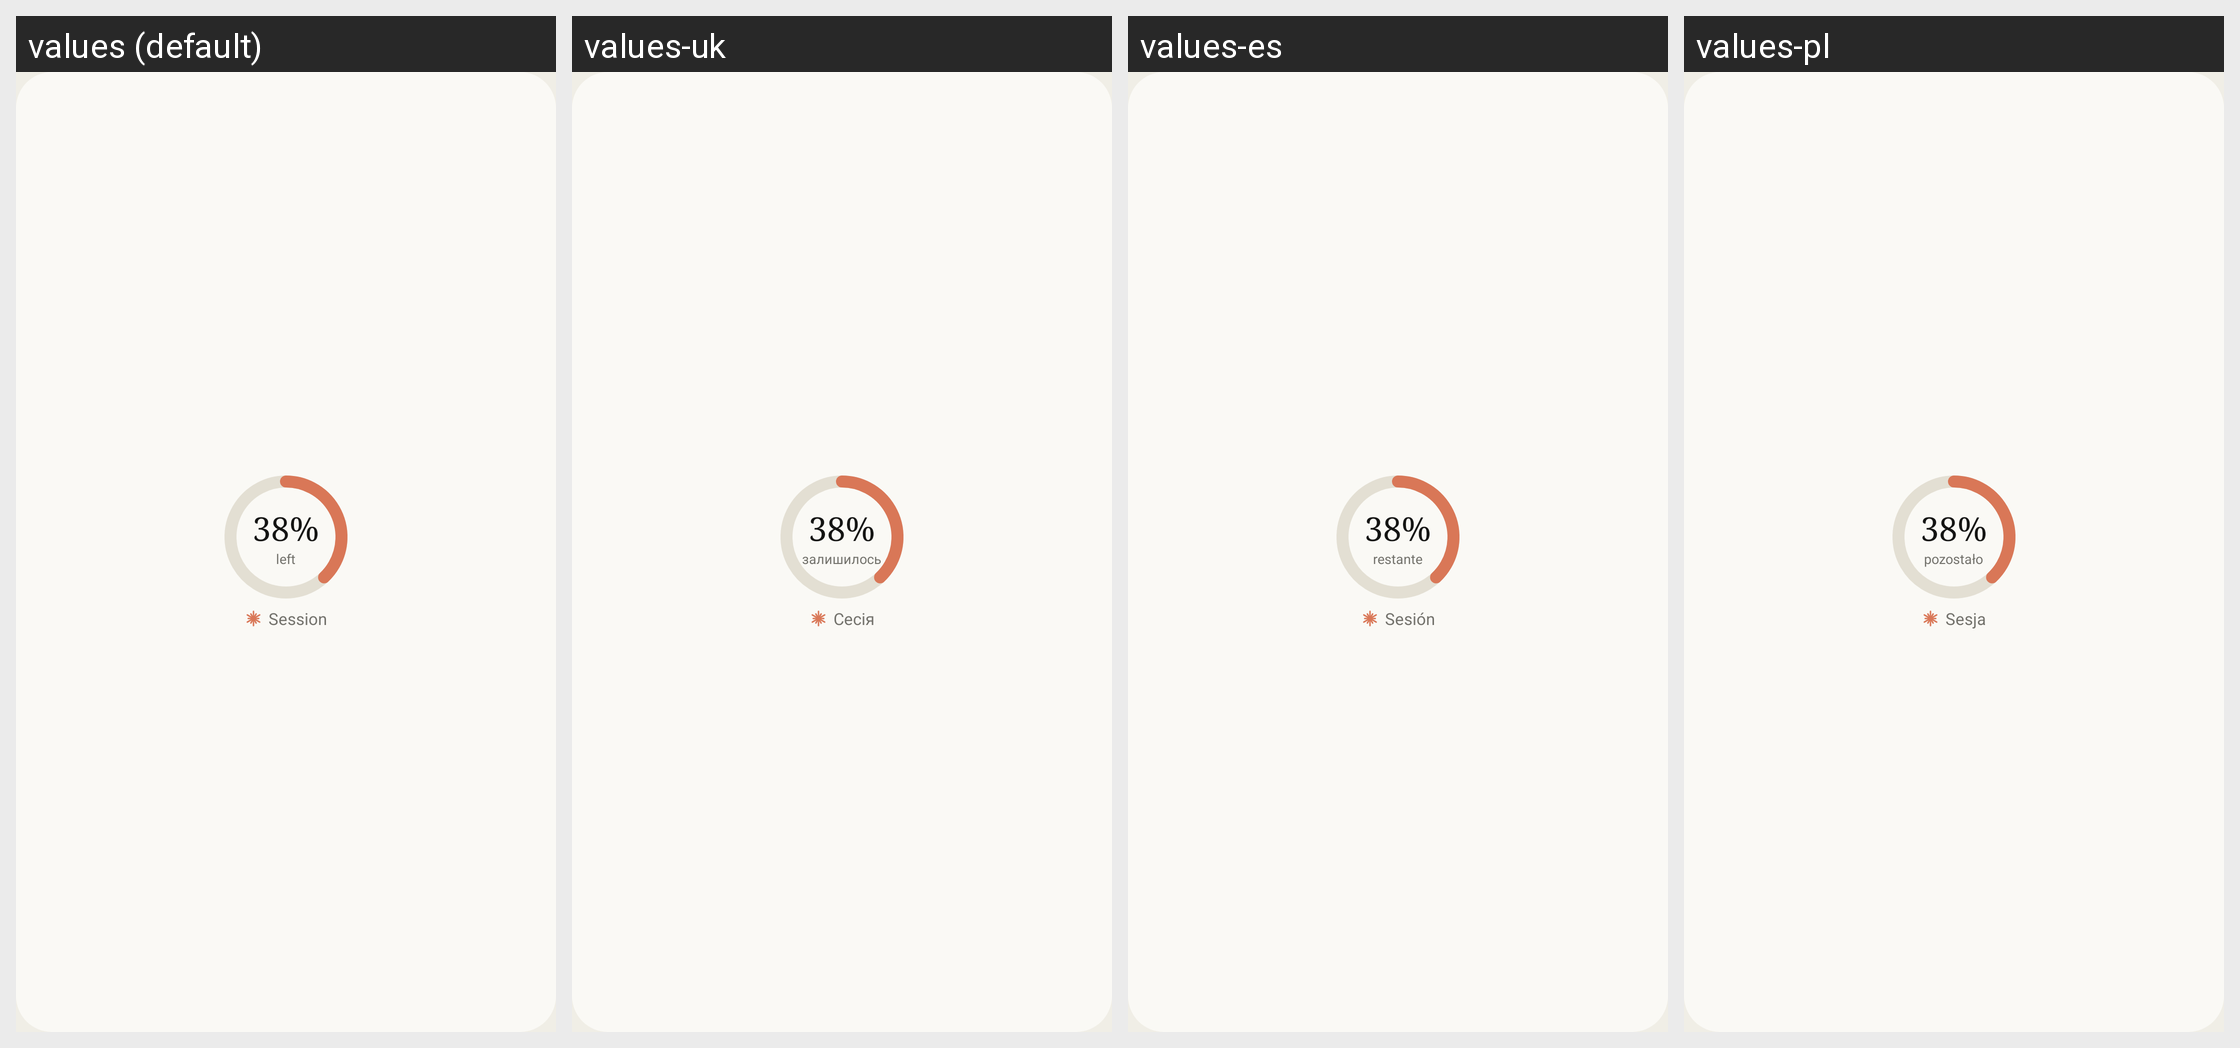

For this localized Android screen grid, give each drawn string resource with its value in every locale shown.
Android screen res/layout/widget_ring_preview.xml rendered under 4 locales, left to right: values (default), values-uk, values-es, values-pl. Device: Nexus 5 (rendered at 1080×1920; each locale shown at half size, 540×960, under a caption strip naming it); theme AppTheme.
Other locales in the repository, not shown: values-de.
Strings drawn on this screen, with the default value and each locale's value (text and hints the layout hard-codes, and strings that could not be matched under every locale, appear in the picture but are not listed):

w_left
  values: left
  values-uk: залишилось
  values-es: restante
  values-pl: pozostało

session
  values: Session
  values-uk: Сесія
  values-es: Sesión
  values-pl: Sesja
